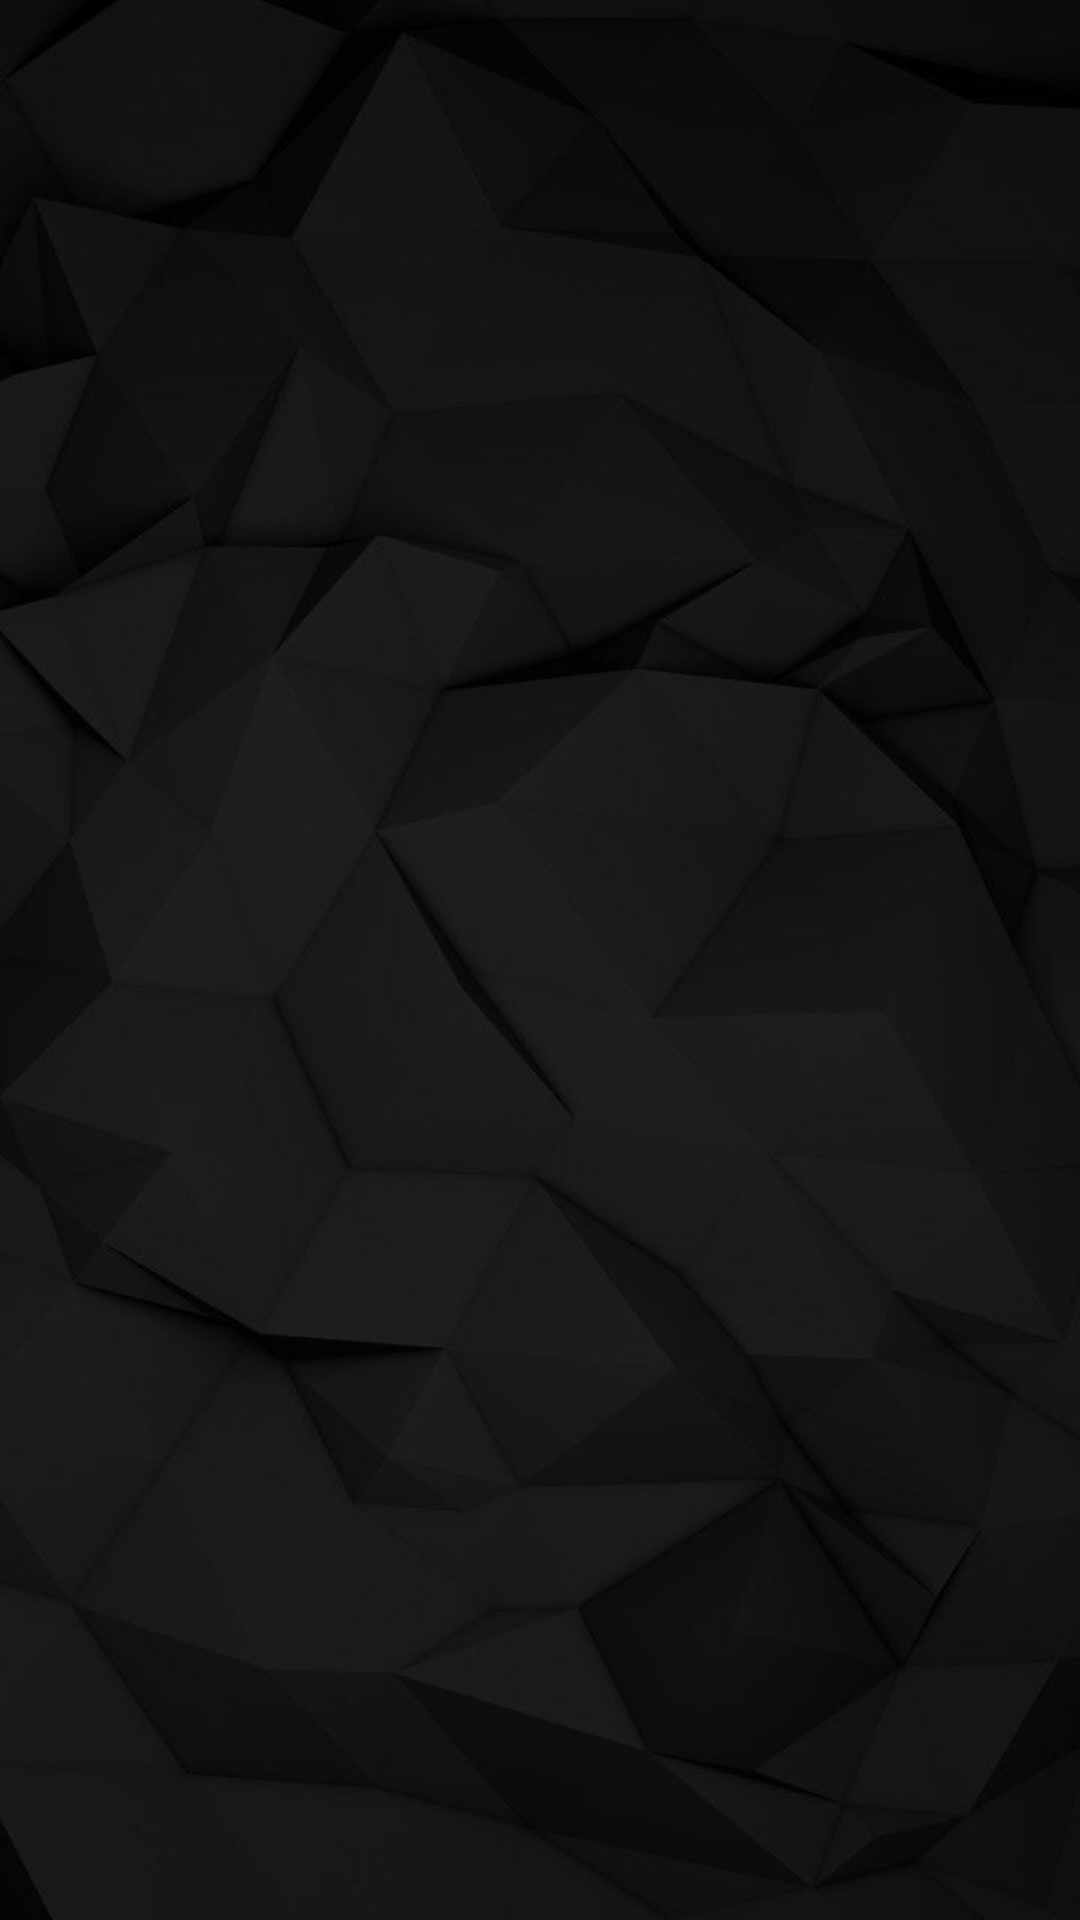

Here is an Android app screen rendered from its layout file. Give the layout XML and the strings, colors and styles it references.
<!-- AndroidManifest.xml: activity theme AppTheme.NoActionBar -->
<!-- res/layout/fragment_starting_page.xml -->
<?xml version="1.0" encoding="utf-8"?>
<androidx.constraintlayout.widget.ConstraintLayout xmlns:android="http://schemas.android.com/apk/res/android"
    xmlns:app="http://schemas.android.com/apk/res-auto"
    xmlns:tools="http://schemas.android.com/tools"
    android:id="@+id/constraintLayout"
    android:layout_width="match_parent"
    android:layout_height="match_parent"
    android:background="@drawable/a6"
    tools:context=".StartingPageActivity$PlaceholderFragment">

    <TextView
        android:id="@+id/section_label"
        android:layout_width="wrap_content"
        android:layout_height="wrap_content"
        android:layout_marginStart="@dimen/activity_horizontal_margin"
        android:layout_marginTop="@dimen/activity_vertical_margin"
        android:layout_marginEnd="@dimen/activity_horizontal_margin"
        android:layout_marginBottom="@dimen/activity_vertical_margin"
        app:layout_constraintLeft_toLeftOf="parent"
        app:layout_constraintTop_toTopOf="@+id/constraintLayout"
        tools:layout_constraintLeft_creator="1"
        tools:layout_constraintTop_creator="1" />

</androidx.constraintlayout.widget.ConstraintLayout>
<!-- resources referenced by this layout -->
<resources>
  <!-- drawable a6: jpg bitmap (drawable, 30110 bytes) -->
  <style name="AppTheme.NoActionBar">
          <item name="windowActionBar">false</item>
          <item name="windowNoTitle">true</item>
          <item name="coordinatorLayoutStyle">@style/Widget.Support.CoordinatorLayout</item>
      </style>
</resources>
